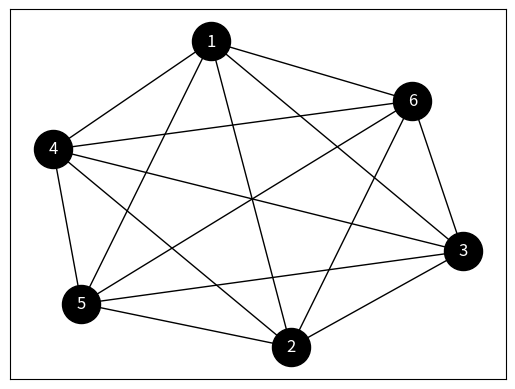

This chart was generated by the following Python code:
import random
import copy
import numpy as np
import math
import itertools
import networkx as nx
import matplotlib.pyplot as plt

# Temperature
T = 100

# Way
S = np.array([1, 4, 3, 5, 6, 2, 1])

# Amount of vertex
K = len(S) - 1

# Weight of the graph
WEIGHT = np.array([[0, 19, 41, 39, 27, 20],
                   [19, 0, 24, 31, 35, 13],
                   [41, 24, 0, 20, 41, 22],
                   [39, 31, 20, 0, 26, 20],
                   [27, 35, 41, 26, 0, 23],
                   [20, 13, 22, 20, 23, 0]])


# Random number generator
def swapRandomGen():
    rand_a = random.randint(1, K - 1)
    rand_b = random.randint(1, K - 1)
    while rand_a == rand_b:
        rand_b = random.randint(1, K - 1)
    return rand_a, rand_b


# Calculation of the way length
def countL(arr):
    count_L = 0
    for i in range(K):
        count_L += WEIGHT[arr[i] - 1][arr[i + 1] - 1]
    return count_L


amount_of_iterations = 0

while T > 0:
    a, b = swapRandomGen()

    temp_S = copy.deepcopy(S)
    temp_S[a], temp_S[b] = temp_S[b], temp_S[a]
    d_S = countL(temp_S) - countL(S)
    if d_S < 0:
        S = temp_S
    else:
        if (100 * (math.e ** (-d_S / T))) > random.randint(1, 100):
            S = temp_S

    T = float("{0:.6f}".format(0.5 * T))

    amount_of_iterations += 1

print('L =', countL(S))
print('T =', round(T))
print('S =', S)
print(f'Amount of iterations: {amount_of_iterations}')

# Create a graph
graph = nx.Graph()
nodes = range(1, K + 1)
pairs = itertools.permutations(nodes, 2)
graph.add_nodes_from(nodes)
graph.add_edges_from(pairs)
nx.draw_networkx(graph, node_color='black', font_color='white', node_size=750, with_labels=True)
man = plt.get_current_fig_manager()
man.set_window_title("Graph: Simulated Annealing")
plt.show()
